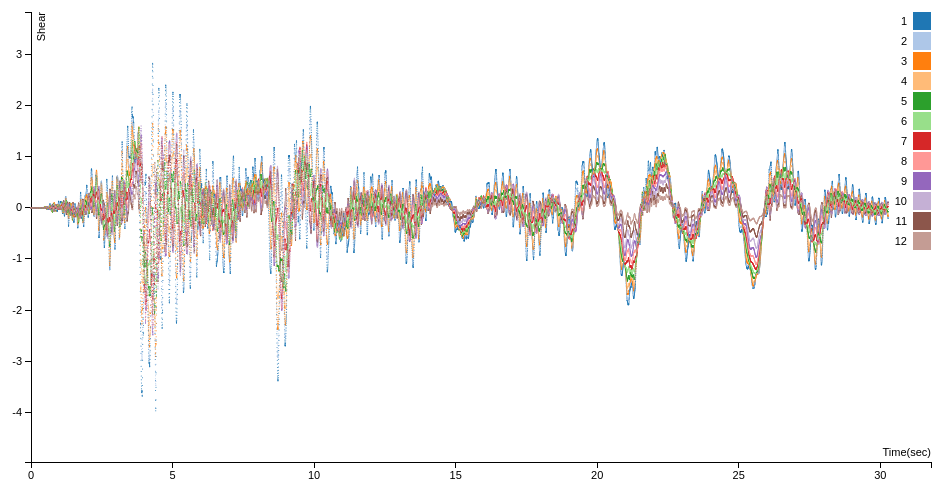
D3 v3 page, settled after 360 driven frames (6 s of simulated time); the page loaded 1 data file(s).


        var margin = {top: 20, right: 20, bottom: 30, left: 40},
        width = 960 - margin.left - margin.right,
        height = 500 - margin.top - margin.bottom;

        // setup x
        // 1 frame is 1/400 sec
        var xValue = function(d) { return d.id * 1 / 400;}, // data -> value
            xScale = d3.scale.linear().range([0, width]), // value -> display
            xMap = function(d) { return xScale(xValue(d));}, // data -> display
            xAxis = d3.svg.axis().scale(xScale).orient("bottom");

        // setup y
        var yValue = function(d) { return d.shear; }, // data -> value
            yScale = d3.scale.linear().range([height, 0]), // value -> display
            yMap = function(d) { return yScale(yValue(d));}, // data -> display
            yAxis = d3.svg.axis().scale(yScale).orient("left");

        // setup fill color
        var cValue = function(d) { return d.floor;},
        color = d3.scale.category20();

        // add the graph canvas to the body of the webpage
        var svg = d3.select("body").append("svg")
        .attr("width", width + margin.left + margin.right)
        .attr("height", height + margin.top + margin.bottom)
        .append("g")
        .attr("transform", "translate(" + margin.left + "," + margin.top + ")");

        // add the tooltip area to the webpage
        var tooltip = d3.select("body").append("div")
        .attr("class", "tooltip")
        .style("opacity", 0);

        // load data
        d3.csv("St12HingeEQ7MCE.csv", function(error, data) {

            // change string (from CSV) into number format
            data.forEach(function(d) {
                d.id = +d.id;
                d.floor = +d.floor;
                d.shear = Number(d.shear);
                //console.log(d);
            })

            xScale.domain([d3.min(data, xValue), d3.max(data,xValue)*1.05]);
            yScale.domain([d3.min(data, yValue)-1, d3.max(data,yValue)+1]);

            // x-axis
            svg.append("g")
            .attr("class", "x axis")
            .attr("transform", "translate(0," + height + ")")
            .call(xAxis)
            .append("text")
            .attr("class", "label")
            .attr("x", width)
            .attr("y", -6)
            .style("text-anchor", "end")
            .text("Time(sec)");

            // y-axis
            svg.append("g")
            .attr("class", "y axis")
            .call(yAxis)
            .append("text")
            .attr("class", "label")
            .attr("transform", "rotate(-90)")
            .attr("y", 6)
            .attr("dy", ".71em")
            .style("text-anchor", "end")
            .text("Shear");

            // draw dots
            svg.selectAll(".dot")
            .data(data)
            .enter().append("circle")
            .attr("class", "dot")
            .attr("r", 0.5)
            .attr("cx", xMap)
            .attr("cy", yMap)
            .style("fill", function(d) { return color(cValue(d));})
            .style("stroke", "None")
            .on("mouseover", function(d) {
                tooltip.transition()
                .duration(200)
                .style("opacity", .9);
                tooltip.html("Floor: " + d["floor"] + "<br/> (" + xValue(d)
                    + ", " + yValue(d) + ")")
                .style("left", (d3.event.pageX + 5) + "px")
                .style("top", (d3.event.pageY - 28) + "px");
            })
            .on("mouseout", function(d) {
                tooltip.transition()
                .duration(500)
                .style("opacity", 0);
            });

            // draw legend
            var legend = svg.selectAll(".legend")
            .data(color.domain())
            .enter().append("g")
            .attr("class", "legend")
            .attr("transform", function(d, i) { return "translate(0," + i * 20 + ")"; });

            // draw legend colored rectangles
            legend.append("rect")
            .attr("x", width - 18)
            .attr("width", 18)
            .attr("height", 18)
            .style("fill", color);

            // draw legend text
            legend.append("text")
            .attr("x", width - 24)
            .attr("y", 9)
            .attr("dy", ".35em")
            .style("text-anchor", "end")
            .text(function(d) { return d;})
        });



### data: St12HingeEQ7MCE.csv
id, floor, shear
0, 1, -0.0000000e+00
0, 2, -0.0000000e+00
0, 3, -0.0000000e+00
0, 4, -0.0000000e+00
0, 5, -0.0000000e+00
0, 6, -0.0000000e+00
0, 7, -0.0000000e+00
0, 8, -0.0000000e+00
0, 9, -0.0000000e+00
0, 10, -0.0000000e+00
0, 11, -0.0000000e+00
0, 12, -0.0000000e+00
1, 1, -0.0000000e+00
1, 2, -0.0000000e+00
1, 3, -0.0000000e+00
1, 4, -0.0000000e+00
1, 5, -0.0000000e+00
1, 6, -0.0000000e+00
1, 7, -0.0000000e+00
1, 8, -0.0000000e+00
1, 9, -0.0000000e+00
1, 10, -0.0000000e+00
1, 11, -0.0000000e+00
1, 12, -0.0000000e+00
2, 1, 5.4575948e-06
2, 2, -1.8412306e-06
2, 3, -1.0085022e-06
2, 4, -7.2198260e-08
2, 5, 8.1978869e-08
2, 6, 2.7923182e-08
2, 7, -1.0825047e-09
2, 8, -3.0494966e-09
2, 9, -6.6384711e-10
2, 10, 1.3515165e-10
2, 11, 9.7619640e-11
2, 12, 4.4926787e-12
3, 1, 1.9360659e-05
3, 2, -2.2537228e-06
3, 3, -5.1267806e-06
3, 4, -1.5564201e-06
3, 5, 2.5512430e-07
3, 6, 3.0256557e-07
3, 7, 5.8431137e-08
3, 8, -2.1738968e-08
3, 9, -1.3657365e-08
3, 10, -1.2501429e-09
3, 11, 1.2633002e-09
3, 12, 4.4747794e-10
4, 1, 3.0479304e-05
4, 2, 6.1328341e-06
4, 3, -8.5289621e-06
4, 4, -6.6811684e-06
4, 5, -1.0164139e-06
4, 6, 9.6508390e-07
4, 7, 5.4616656e-07
4, 8, 2.7188254e-08
4, 9, -7.8073959e-08
4, 10, -2.9417899e-08
4, 11, 2.2895898e-09
4, 12, 5.2722188e-09
... 145,284 more rows